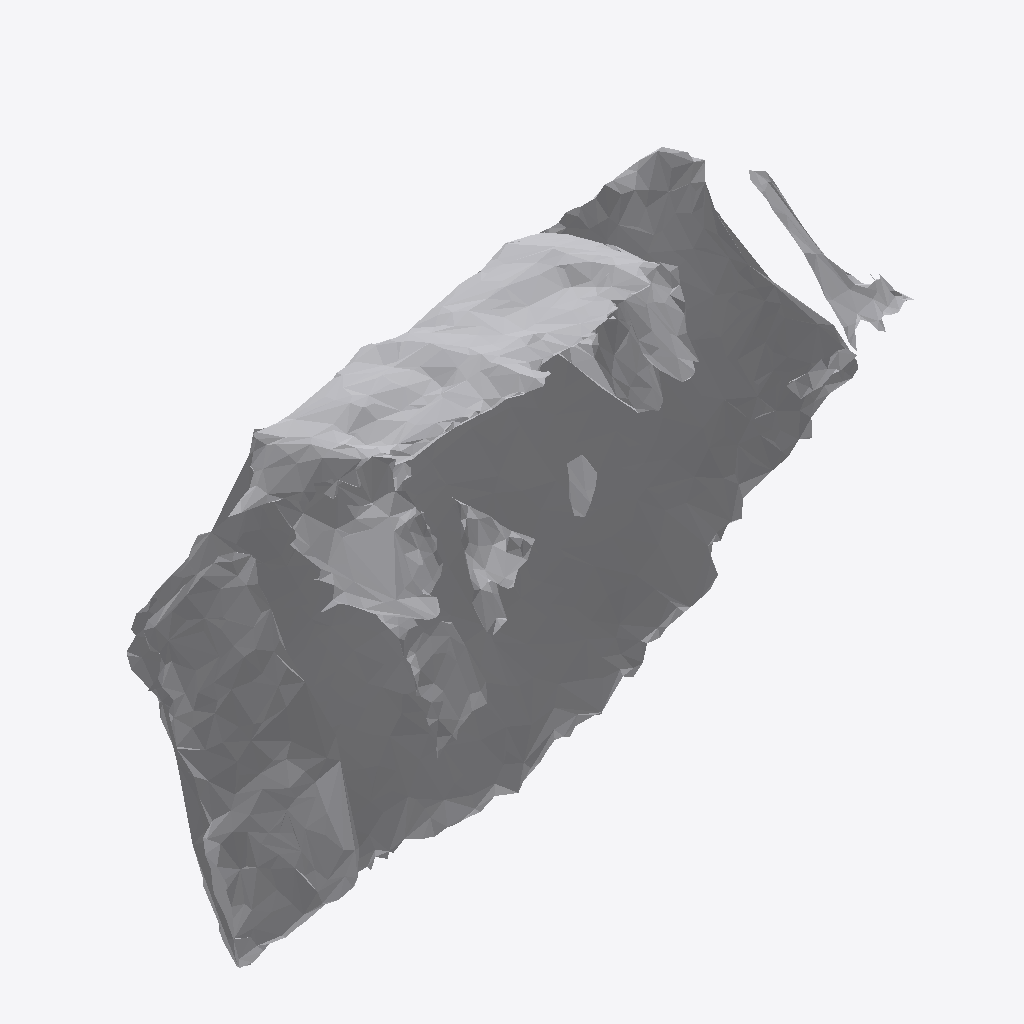
Isometric view of an IFC building model (IFC-SPF (STEP), schema IFC4, length unit metre), seen from the south-west, elements coloured by IFC class: 1 other element (light grey).
Extent 0.844 m × 0.240 m × 0.459 m (x, y, z). Storeys (1): Ground Floor at 0.00 m. Elements (1): 1 IfcFurniture.

HEADER;
FILE_DESCRIPTION(('ViewDefinition [CoordinationView]'),'2;1');
FILE_NAME('','2026-07-12T07:19:04',(''),(''),'IfcOpenShell 0.8.0','IfcOpenShell 0.8.0','');
FILE_SCHEMA(('IFC4'));
ENDSEC;
DATA;
#17=IFCPROJECT('2BKpafye173QgqDDZuunox',#5,'Office Project',$,$,$,$,(#15),#10);
#20=IFCSITE('2QUyfniLj4bRj7M3$ILtLr',#5,'Site',$,$,#19,$,$,.ELEMENT.,$,$,$,$,$);
#22=IFCBUILDING('3BZlBjq950Xw0oKlNrxDeP',#5,'Building',$,$,#21,$,$,.ELEMENT.,$,$,$);
#24=IFCBUILDINGSTOREY('2nhivp7J5Bk9_nbO5HPfbH',#5,'Ground Floor',$,$,#23,$,$,.ELEMENT.,0.0);
#35=IFCFURNITURE('3W6y1iK6HETQsfdGkK03Zx',#5,'list10_table',$,$,#34,#31,$,$);
ENDSEC;
